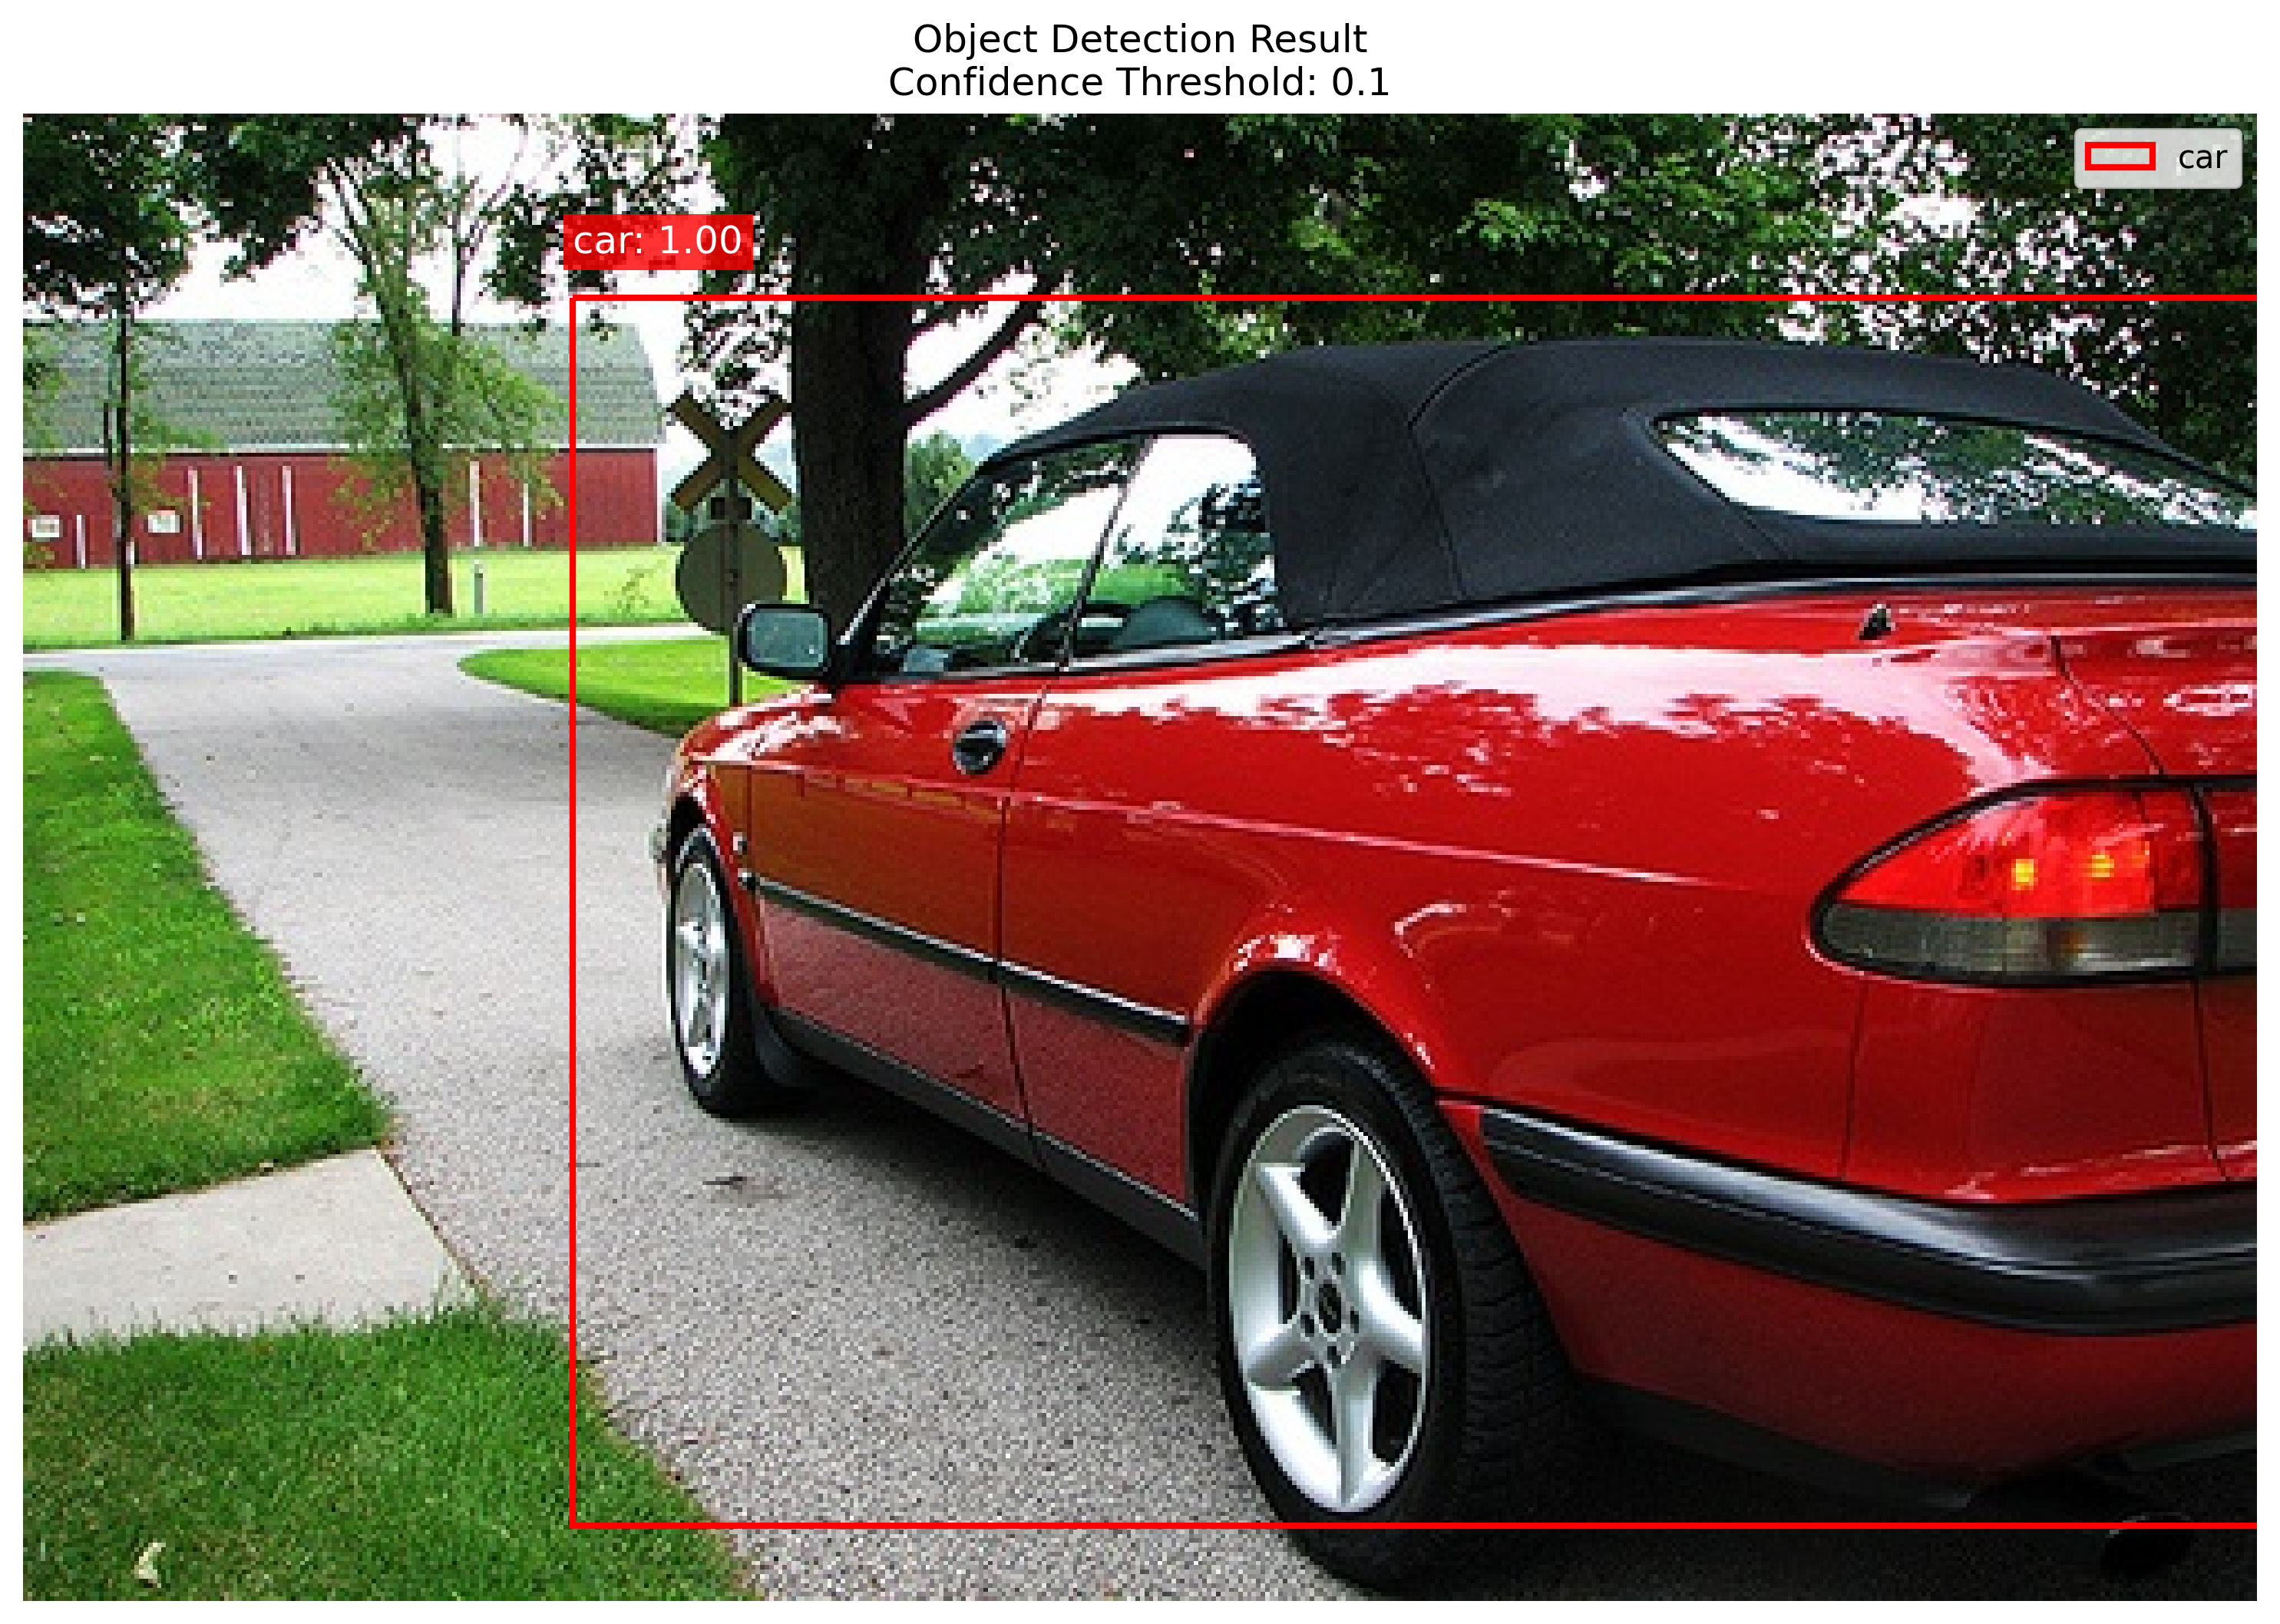

Reproduce this figure in Python.
import torch
from PIL import Image
import torchvision.transforms as transforms
from model import TuduiModel
import matplotlib.pyplot as plt
import matplotlib.patches as patches
import os
import random
os.environ["KMP_DUPLICATE_LIB_OK"]="TRUE"
class ObjectDetector:
    def __init__(self, model_path, num_classes=20):
        self.device = torch.device('cuda' if torch.cuda.is_available() else 'cpu')
        self.model = TuduiModel(num_classes=num_classes)
        self.model.load_state_dict(torch.load(model_path, map_location=self.device))
        self.model.eval()
        self.model.to(self.device)
        
        # 定义图像预处理
        self.transform = transforms.Compose([
            transforms.Resize((418, 418)),
            transforms.ToTensor(),
        ])
        
        # VOC数据集的类别名称（按需修改）
        self.class_names = [
            'aeroplane', 'bicycle', 'bird', 'boat', 'bottle',
            'bus', 'car', 'cat', 'chair', 'cow',
            'diningtable', 'dog', 'horse', 'motorbike', 'person',
            'pottedplant', 'sheep', 'sofa', 'train', 'tvmonitor'
        ]

    def predict(self, image_path, conf_threshold=0.5):
        # 加载和预处理图像
        image = Image.open(image_path).convert('RGB')
        orig_size = image.size
        image_tensor = self.transform(image).unsqueeze(0).to(self.device)
        
        # 进行预测
        with torch.no_grad():
            predictions = self.model(image_tensor)
        
        # 分离类别预测和边界框预测
        class_pred = predictions[0, :20]
        box_pred = predictions[0, 20:]
        
        # 获取最高置信度的类别
        class_scores = torch.softmax(class_pred, dim=0)
        # class_scores = torch.sigmoid(class_pred)
        max_score, predicted_class = torch.max(class_scores, 0)
        
        if max_score < conf_threshold:
            return None, None, None
        
        # 转换边界框坐标（相对坐标转绝对坐标）
        x, y, w, h = box_pred.cpu().numpy()
        x = x * orig_size[0]
        y = y * orig_size[1]
        w = w * orig_size[0]
        h = h * orig_size[1]
        
        return (x, y, w, h), self.class_names[predicted_class], max_score.item()

    def visualize(self, image_path, conf_threshold=0.5, save_path=None, figsize=(10, 10)):
        # 加载原始图像
        image = Image.open(image_path).convert('RGB')
        
        # 获取预测结果
        bbox, class_name, confidence = self.predict(image_path, conf_threshold)
        
        if bbox is None:
            print("No object detected with confidence above threshold.")
            return
        
        # 创建图形，设置图像大小
        fig, ax = plt.subplots(1, figsize=figsize)
        ax.imshow(image)
        
        # 绘制边界框
        x, y, w, h = bbox
        rect = patches.Rectangle(
            (x - w/2, y - h/2), w, h,
            linewidth=2, edgecolor='r', facecolor='none',
            label=f'{class_name}'
        )
        ax.add_patch(rect)
        
        # 添加类别标签和置信度，改进文本显示
        label = f'{class_name}: {confidence:.2f}'
        plt.text(
            x - w/2, y - h/2 - 10,
            label,
            color='white',
            fontsize=12,
            bbox=dict(
                facecolor='red',
                alpha=0.8,
                pad=3,
                edgecolor='none'
            )
        )
        
        # 添加图例
        plt.legend(loc='upper right')
        
        # 设置标题
        plt.title(f'Object Detection Result\nConfidence Threshold: {conf_threshold}')
        
        # 移除坐标轴
        plt.axis('off')
        
        # 调整布局
        plt.tight_layout()
        
        # 保存图像如果指定了保存路径
        if save_path:
            plt.savefig(save_path, bbox_inches='tight', dpi=300)
        
        plt.show()

    def predict_random_images(self, image_folder, n_images, output_folder, conf_threshold=0.5):
        """
        从指定文件夹中随机选择N张图片进行预测，并保存结果
        
        Args:
            image_folder (str): 图片所在文件夹路径
            n_images (int): 要预测的图片数量
            output_folder (str): 预测结果保存的文件夹路径
            conf_threshold (float): 置信度阈值
        """
        # 确保输出文件夹存在
        os.makedirs(output_folder, exist_ok=True)
        
        # 获取所有图片文件
        image_files = [f for f in os.listdir(image_folder) 
                      if f.lower().endswith(('.png', '.jpg', '.jpeg'))]
        
        # 如果图片数量不足，调整n_images
        n_images = min(n_images, len(image_files))
        
        # 随机选择图片
        selected_images = random.sample(image_files, n_images)
        
        print(f"将预测 {n_images} 张图片:")
        
        # 对每张图片进行预测
        for i, image_file in enumerate(selected_images, 1):
            image_path = os.path.join(image_folder, image_file)
            save_path = os.path.join(output_folder, f"predict_{i}_{image_file}")
            
            print(f"\n处理第 {i}/{n_images} 张图片: {image_file}")
            
            # 进行预测和可视化
            self.visualize(image_path, conf_threshold, save_path)
            
            # 获取详细的预测结果
            bbox, class_name, confidence = self.predict(image_path, conf_threshold)
            if bbox is not None:
                print(f"检测到物体: {class_name}")
                print(f"置信度: {confidence:.2f}")
                print(f"边界框 (x, y, w, h): {bbox}")
            else:
                print("未检测到置信度足够高的物体")

if __name__ == '__main__':
    # 使用示例
    detector = ObjectDetector(
        model_path='sgd_momentum_best_model.pth',  # 替换为你的模型路径
        num_classes=20
    )
    
    # 预测多张随机图片
    image_folder = "../dataset/VOCdevkit/VOC2007/JPEGImages"  # 图片文件夹路径
    output_folder = "./predict"  # 预测结果保存路径
    n_images = 5  # 要预测的图片数量
    
    detector.predict_random_images(
        image_folder=image_folder,
        n_images=n_images,
        output_folder=output_folder,
        conf_threshold=0.1
    ) 